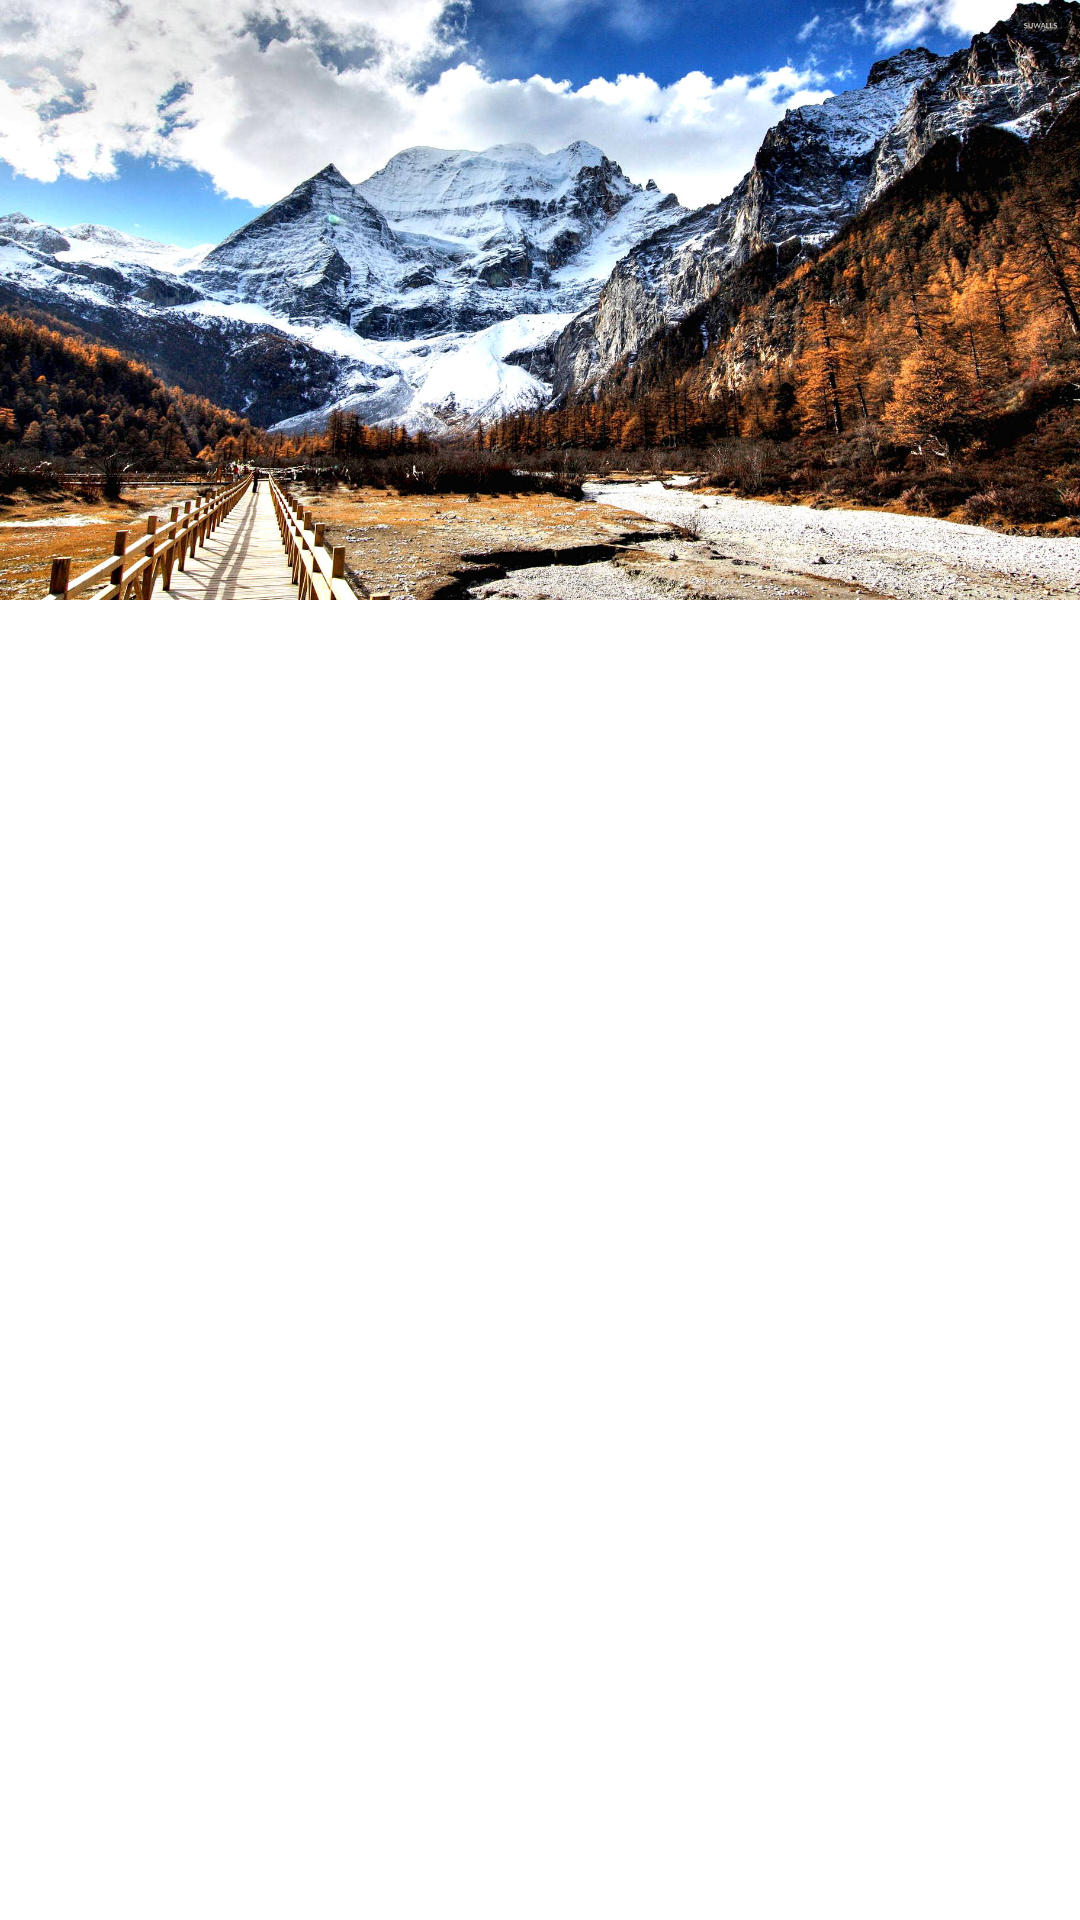

Write the Android layout XML for this screen, with the resource values it uses.
<!-- AndroidManifest.xml: application theme Theme.TUBESMOBILE -->
<!-- res/layout/activity_wisata.xml -->
<?xml version="1.0" encoding="utf-8"?>
<LinearLayout xmlns:android="http://schemas.android.com/apk/res/android"
    xmlns:app="http://schemas.android.com/apk/res-auto"
    xmlns:tools="http://schemas.android.com/tools"
    android:layout_width="match_parent"
    android:layout_height="match_parent"
    tools:context=".WisataActivity"
    android:orientation="vertical">

    <com.google.android.material.appbar.AppBarLayout
        android:id="@+id/appBar_id"
        android:layout_width="wrap_content"
        android:layout_height="200dp"
        android:gravity="center">

        <ImageView
            android:id="@+id/programmerid"
            android:layout_width="match_parent"
            android:layout_height="match_parent"
            android:scaleType="fitXY"
            android:src="@drawable/wisata" />

    </com.google.android.material.appbar.AppBarLayout>

    <ListView
        android:id="@+id/B"
        android:layout_width="match_parent"
        android:layout_height="match_parent">
    </ListView>

</LinearLayout>
<!-- resources referenced by this layout -->
<resources>
  <!-- drawable wisata: jpg bitmap (drawable-v24, 477418 bytes) -->
  <style name="Theme.TUBESMOBILE" parent="Theme.MaterialComponents.DayNight.DarkActionBar">
          
          <item name="colorPrimary">@color/purple_500</item>
          <item name="colorPrimaryVariant">@color/purple_700</item>
          <item name="colorOnPrimary">@color/white</item>
          
          <item name="colorSecondary">@color/teal_200</item>
          <item name="colorSecondaryVariant">@color/teal_700</item>
          <item name="colorOnSecondary">@color/black</item>
          
          <item name="android:statusBarColor">?attr/colorPrimaryVariant</item>
          
      </style>
  <!-- not gathered from this repository: default colours our renderer supplied (Android Studio template values) -->
  <color name="purple_500">#FF6200EE</color>
  <color name="purple_700">#FF3700B3</color>
  <color name="teal_200">#FF03DAC5</color>
  <color name="teal_700">#FF018786</color>
  <color name="black">#FF000000</color>
  <color name="white">#FFFFFFFF</color>
</resources>
